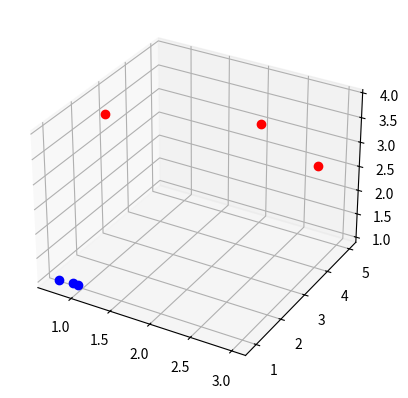

This chart was generated by the following Python code:
"""Sigmoid Function

[redacted]
Data: 16 January 2020
"""
import numpy as np
import matplotlib.pyplot as plt
from mpl_toolkits.mplot3d import proj3d # need for projection="3d"


def main():
    
    vectors = np.array([[1, 2, 3],
                        [2, 5, 4],
                        [4, 3, 3]])

    sigmoid = lambda vector: [float(1 / (1 + np.exp(-x))) for x in vector]
    apply_sig = np.asarray([sigmoid(vec) for vec in vectors])

    
    figure = plt.figure()
    axes = figure.add_subplot(111, projection='3d')
    axes.plot(vectors[0],
              vectors[1],
              vectors[2],
              'o', color="red")
    axes.plot(apply_sig[0],
              apply_sig[1],
              apply_sig[2],
              'o', color="blue")
    
    # array = np.arange(start=-10, stop=11, step=1)
    # sigmoided_array = sigmoid(array)
    # plt.plot(sigmoided_array)

    plt.show()
    
if __name__ == '__main__':
    main()
